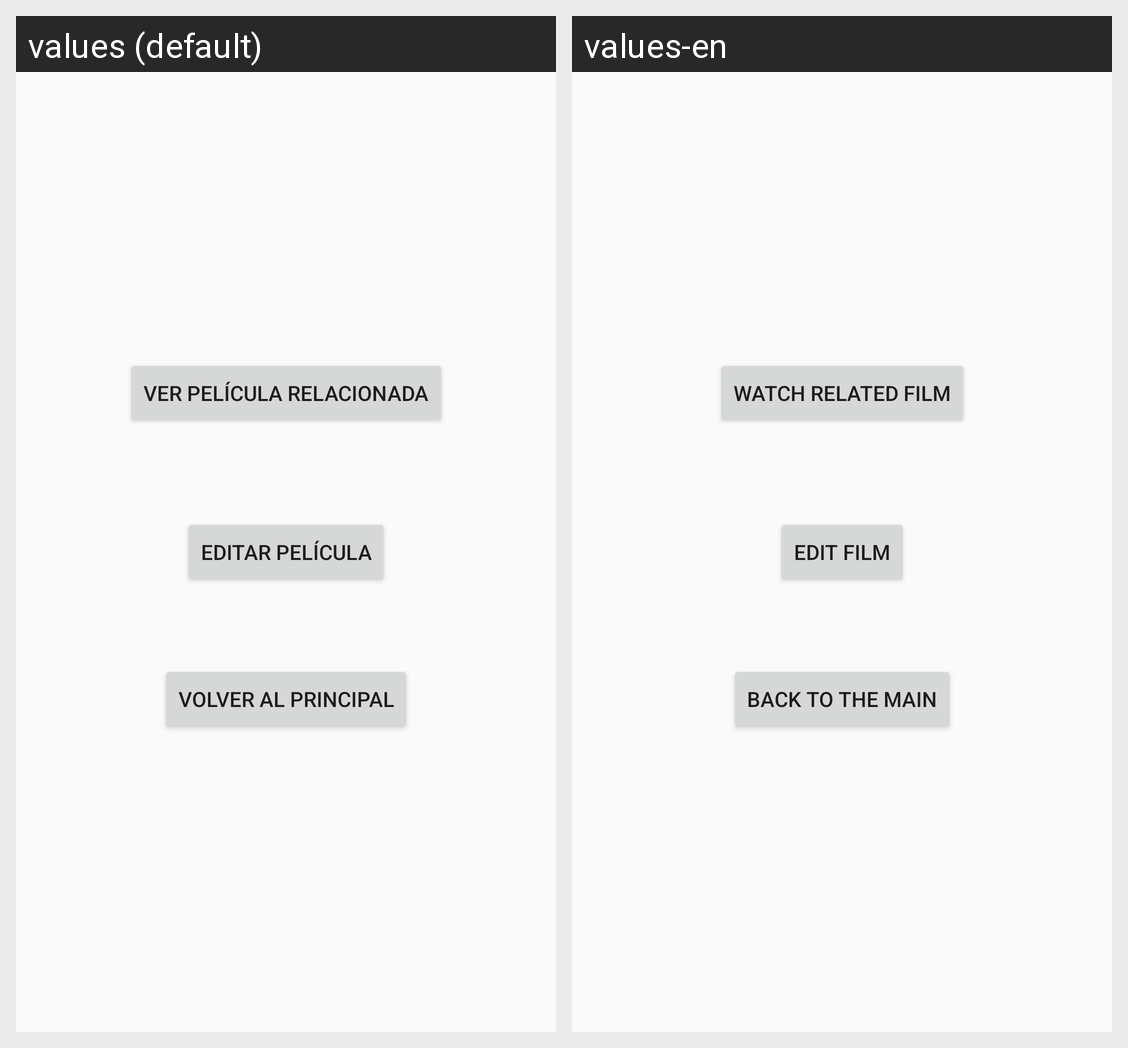

This grid shows one Android layout under two languages. Give, for every string resource on the screen, its name, the default text and each shown locale's text.
Android screen res/layout/activity_film_data.xml rendered under 2 locales, left to right: values (default), values-en. Device: Nexus 5 (rendered at 1080×1920; each locale shown at half size, 540×960, under a caption strip naming it); theme Theme.Cine.
Strings drawn on this screen, with the default value and each locale's value (text and hints the layout hard-codes, and strings that could not be matched under every locale, appear in the picture but are not listed):

watch_related_film
  values: Ver película relacionada
  values-en: Watch related film

edit_film
  values: Editar película
  values-en: Edit film

back_to_the_main
  values: Volver al principal
  values-en: Back to the main
